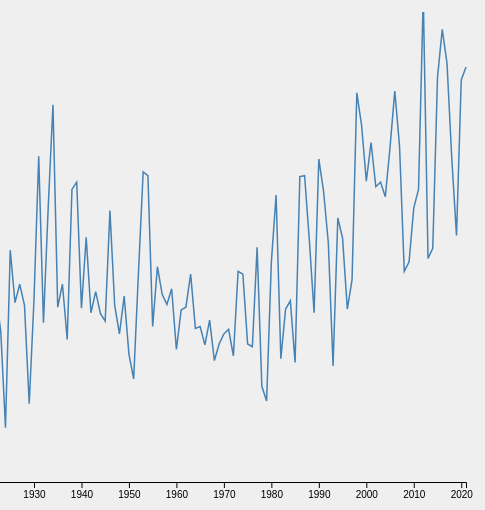
D3 v4 page, settled after 480 driven frames (8 s of simulated time); the page loaded 1 data file(s).


// ── map6.js
// set the dimensions and margins of the graph
var margin = {top: 10, right: 30, bottom: 30, left: 60},
    width = 560 - margin.left - margin.right,
    height = 500 - margin.top - margin.bottom;

// append the svg object to the body of the page
var svg = d3.select("#map6")
  .append("svg")
    .attr("width", width + margin.left + margin.right)
    .attr("height", height + margin.top + margin.bottom)
  .append("g")
    .attr("transform",
          "translate(" + margin.left + "," + margin.top + ")");

//Read the data
d3.csv("annualIncrease.csv",

  // When reading the csv, I must format variables:
  function(d){
    return { year : d.year, value : d.value }
  },

  // Now I can use this dataset:
  function(data) {

    // Add X axis --> it is a date format
    var x = d3.scaleLinear()
      .domain(d3.extent(data, function(d) { return d.year; }))
      .range([ 0, width ]);
      
    svg.append("g")

      .attr("transform", "translate(0," + height + ")")
      
      .call(d3.axisBottom(x)
      .tickFormat(d3.format("d")));
      

    // Add Y axis
    var y = d3.scaleLinear()
      .domain([50, 55])
      .range([ height, 0 ]);
    svg.append("g")
      .call(d3.axisLeft(y));

    // Add the line
    svg.append("path")
      .datum(data)
      .attr("fill", "none")
      .attr("stroke", "steelblue")
      .attr("stroke-width", 1.5)
      .attr("d", d3.line()
        .x(function(d) { return x(d.year) })
        .y(function(d) { return y(d.value) })
        )

})

### data: annualIncrease.csv
year, value
1922, 52.03
1923, 51.64
1924, 50.59
1925, 52.52
1926, 51.95
1927, 52.15
1928, 51.92
1929, 50.85
1930, 51.98
1931, 53.54
1932, 51.73
1933, 52.99
1934, 54.10
1935, 51.90
1936, 52.15
1937, 51.55
1938, 53.18
1939, 53.26
1940, 51.89
1941, 52.66
1942, 51.84
1943, 52.07
1944, 51.83
1945, 51.75
1946, 52.95
1947, 51.92
1948, 51.61
1949, 52.02
1950, 51.39
1951, 51.12
1952, 52.27
1953, 53.37
1954, 53.33
1955, 51.69
1956, 52.34
1957, 52.04
1958, 51.93
1959, 52.10
1960, 51.44
1961, 51.87
1962, 51.90
1963, 52.26
1964, 51.67
1965, 51.69
1966, 51.49
1967, 51.76
1968, 51.32
1969, 51.50
1970, 51.61
1971, 51.66
1972, 51.37
1973, 52.29
1974, 52.26
1975, 51.50
1976, 51.47
1977, 52.55
1978, 51.04
1979, 50.88
1980, 52.39
1981, 53.12
... 40 more rows